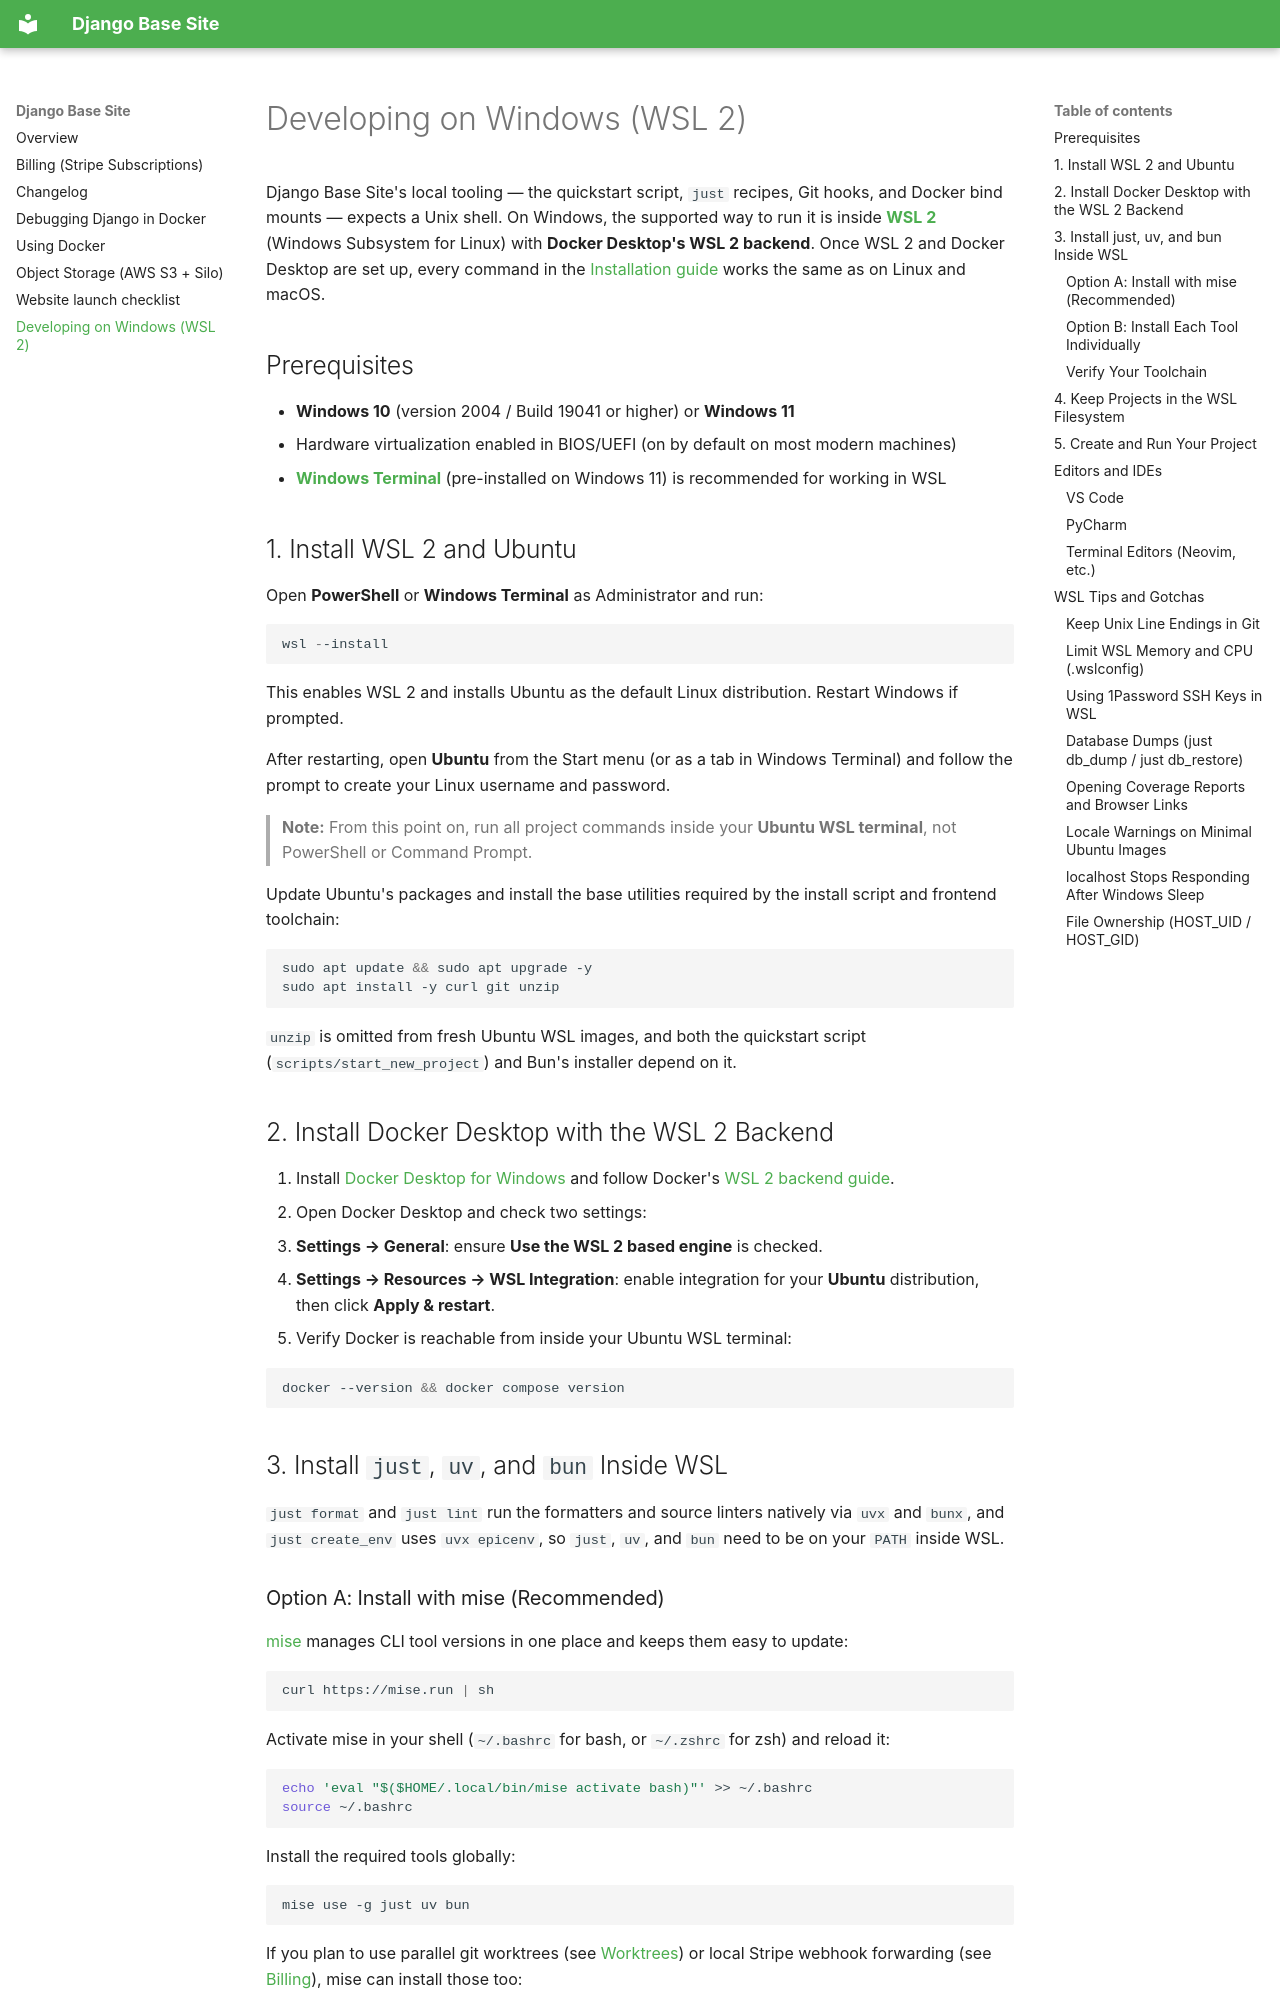

repository: epicserve/django-base-site · page: windows/index.html · generator: mkdocs

# Developing on Windows (WSL 2)

Django Base Site's local tooling — the quickstart script, `just` recipes, Git hooks, and Docker bind mounts — expects a Unix shell. On Windows, the supported way to run it is inside **[WSL 2](https://learn.microsoft.com/en-us/windows/wsl/install)** (Windows Subsystem for Linux) with **Docker Desktop's WSL 2 backend**. Once WSL 2 and Docker Desktop are set up, every command in the [Installation guide](index.md#installation) works the same as on Linux and macOS.

## Prerequisites

- **Windows 10** (version 2004 / Build 19041 or higher) or **Windows 11**
- Hardware virtualization enabled in BIOS/UEFI (on by default on most modern machines)
- **[Windows Terminal](https://learn.microsoft.com/en-us/windows/terminal/install)** (pre-installed on Windows 11) is recommended for working in WSL

## 1. Install WSL 2 and Ubuntu

Open **PowerShell** or **Windows Terminal** as Administrator and run:

```powershell
wsl --install
```

This enables WSL 2 and installs Ubuntu as the default Linux distribution. Restart Windows if prompted.

After restarting, open **Ubuntu** from the Start menu (or as a tab in Windows Terminal) and follow the prompt to create your Linux username and password.

> **Note:** From this point on, run all project commands inside your **Ubuntu WSL terminal**, not PowerShell or Command Prompt.

Update Ubuntu's packages and install the base utilities required by the install script and frontend toolchain:

```bash
sudo apt update && sudo apt upgrade -y
sudo apt install -y curl git unzip
```

`unzip` is omitted from fresh Ubuntu WSL images, and both the quickstart script (`scripts/start_new_project`) and Bun's installer depend on it.

## 2. Install Docker Desktop with the WSL 2 Backend

1. Install [Docker Desktop for Windows](https://docs.docker.com/desktop/setup/install/windows-install/) and follow Docker's [WSL 2 backend guide](https://docs.docker.com/desktop/features/wsl/).
2. Open Docker Desktop and check two settings:
   - **Settings → General**: ensure **Use the WSL 2 based engine** is checked.
   - **Settings → Resources → WSL Integration**: enable integration for your **Ubuntu** distribution, then click **Apply & restart**.
3. Verify Docker is reachable from inside your Ubuntu WSL terminal:

```bash
docker --version && docker compose version
```

## 3. Install `just`, `uv`, and `bun` Inside WSL

`just format` and `just lint` run the formatters and source linters natively via `uvx` and `bunx`, and `just create_env` uses `uvx epicenv`, so `just`, `uv`, and `bun` need to be on your `PATH` inside WSL.
